The GitHub repository bilge97/UseSteeringWheel-ImageProcessing-DeepLearning-HandGesture contains a labelled image folder "UseSteeringWheel-ImageProcessing-DeepLearning-HandGesture" with 3 categories: left, right, stop. Examples follow, each with its label.

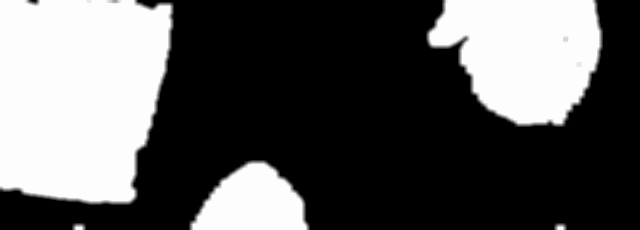
Label: right

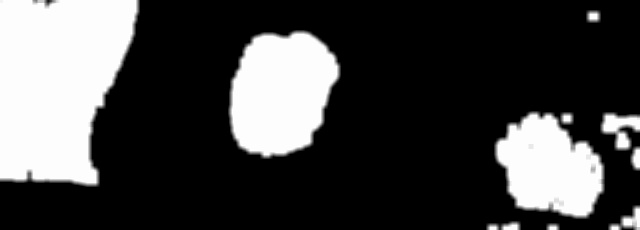
Label: left

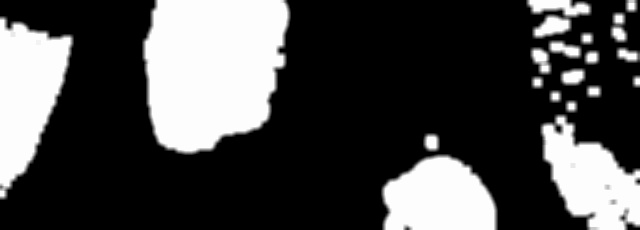
Label: left

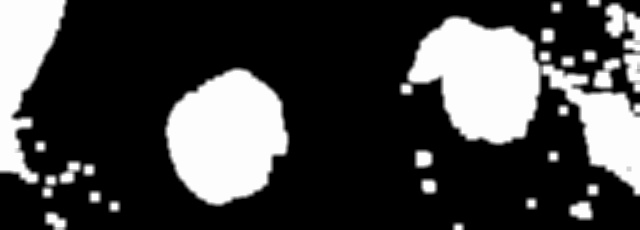
Label: right

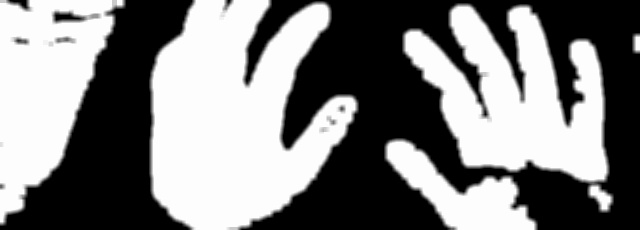
Label: stop

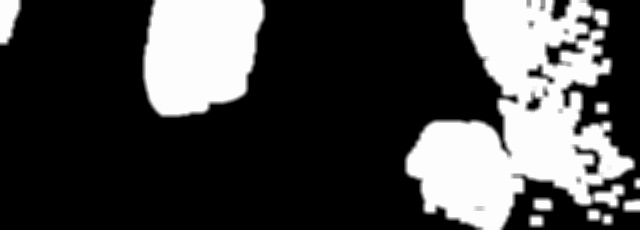
Label: left
